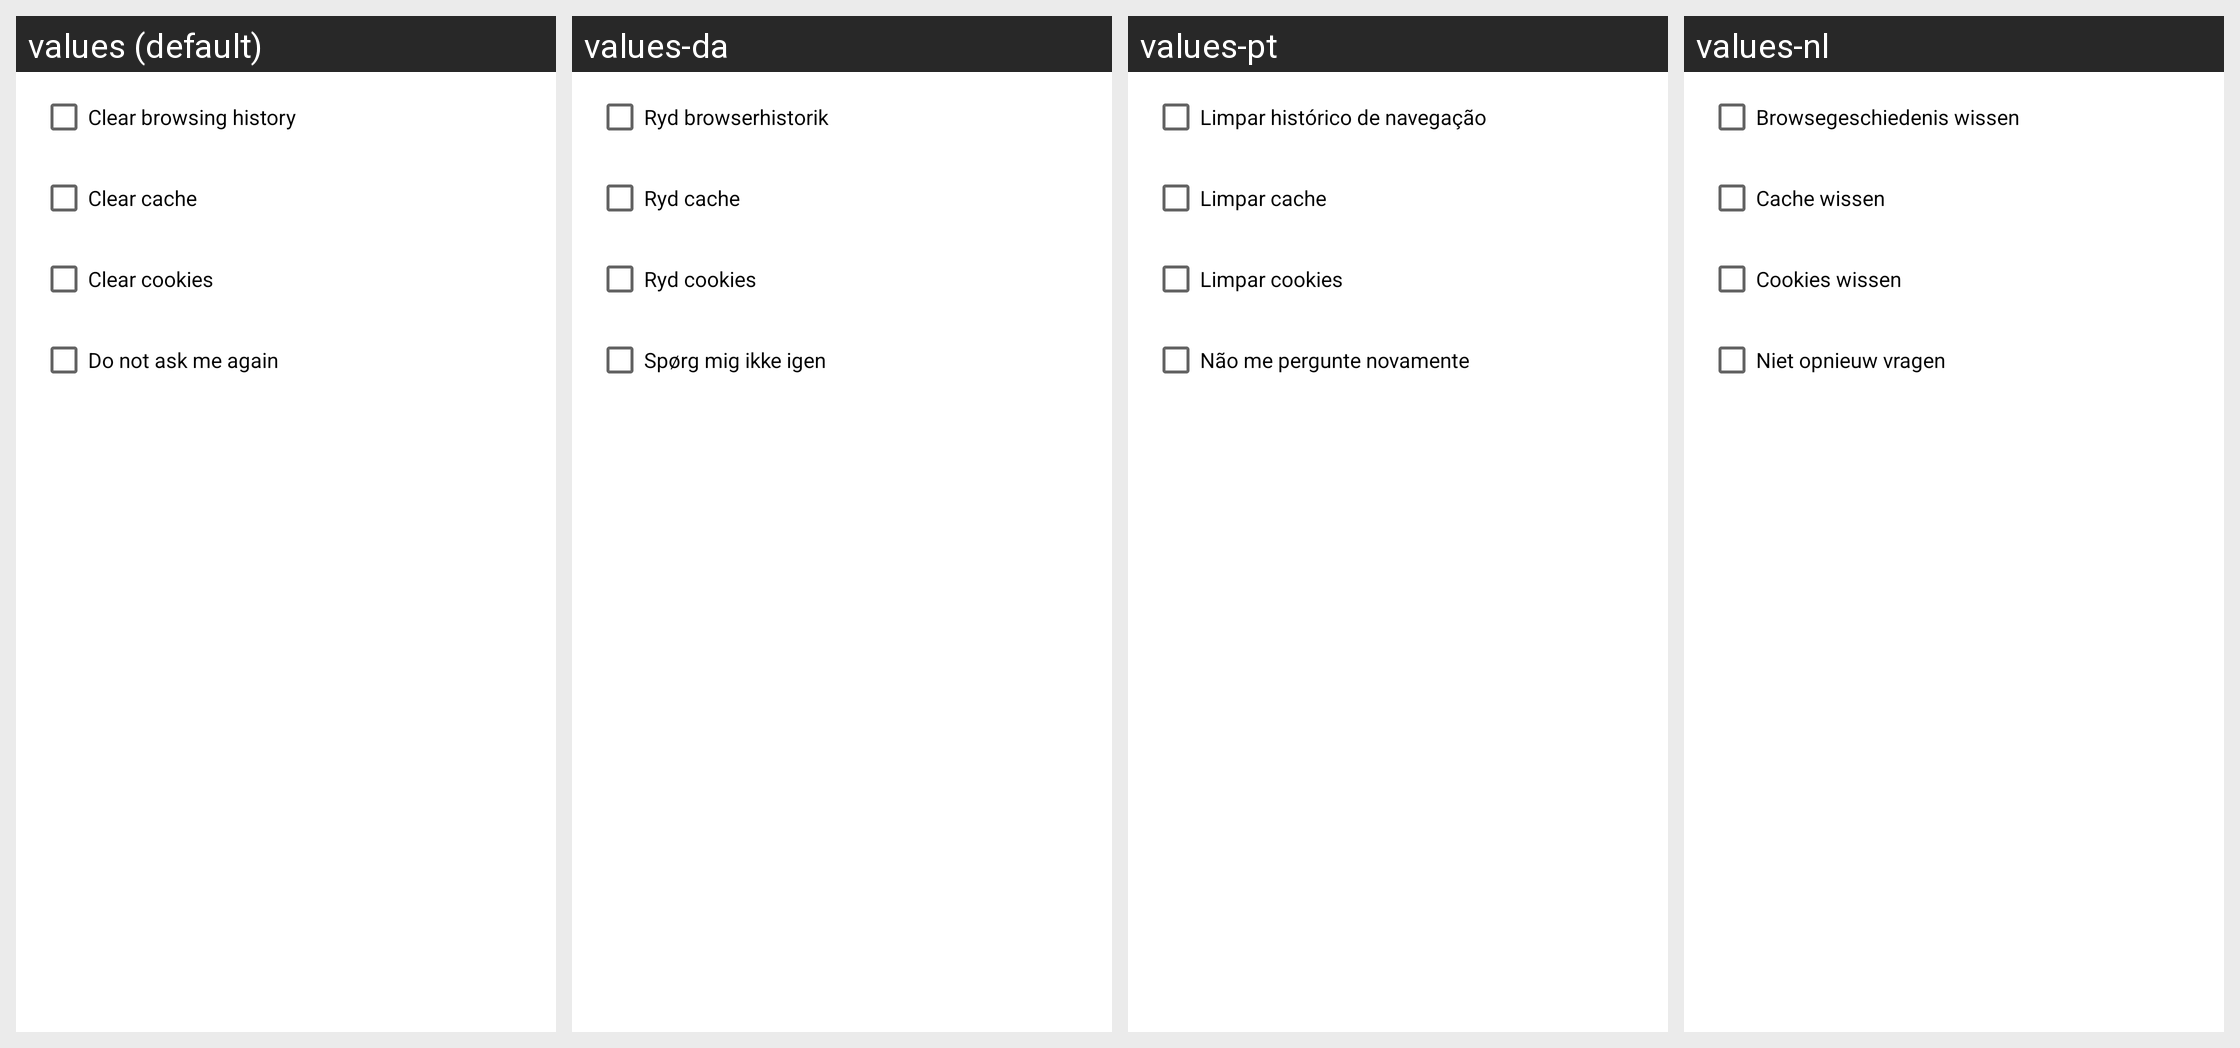

This grid shows one Android layout under several languages. Give, for every string resource on the screen, its name, the default text and each shown locale's text.
Android screen res/layout/exit_dialog.xml rendered under 4 locales, left to right: values (default), values-da, values-pt, values-nl. Device: Nexus 5 (rendered at 1080×1920; each locale shown at half size, 540×960, under a caption strip naming it); theme Theme.MaterialComponents.DayNight.NoActionBar.
Other locales in the repository, not shown: values-ar, values-cs, values-de, values-el, values-en, values-es, values-fa, values-fr, values-hi, values-hu, values-in, values-it, values-ja, values-ko, values-ms, values-pl, values-ru, values-th, values-tr, values-vi, values-zh, values-zh-rCN, values-zh-rTW.
Strings drawn on this screen, with the default value and each locale's value (text and hints the layout hard-codes, and strings that could not be matched under every locale, appear in the picture but are not listed):

clear_history_option
  values: Clear browsing history
  values-da: Ryd browserhistorik
  values-pt: Limpar histórico de navegação
  values-nl: Browsegeschiedenis wissen

clear_cache_option
  values: Clear cache
  values-da: Ryd cache
  values-pt: Limpar cache
  values-nl: Cache wissen

clear_cookies_option
  values: Clear cookies
  values-da: Ryd cookies
  values-pt: Limpar cookies
  values-nl: Cookies wissen

chk_exit_confirm
  values: Do not ask me again
  values-da: Spørg mig ikke igen
  values-pt: Não me pergunte novamente
  values-nl: Niet opnieuw vragen
